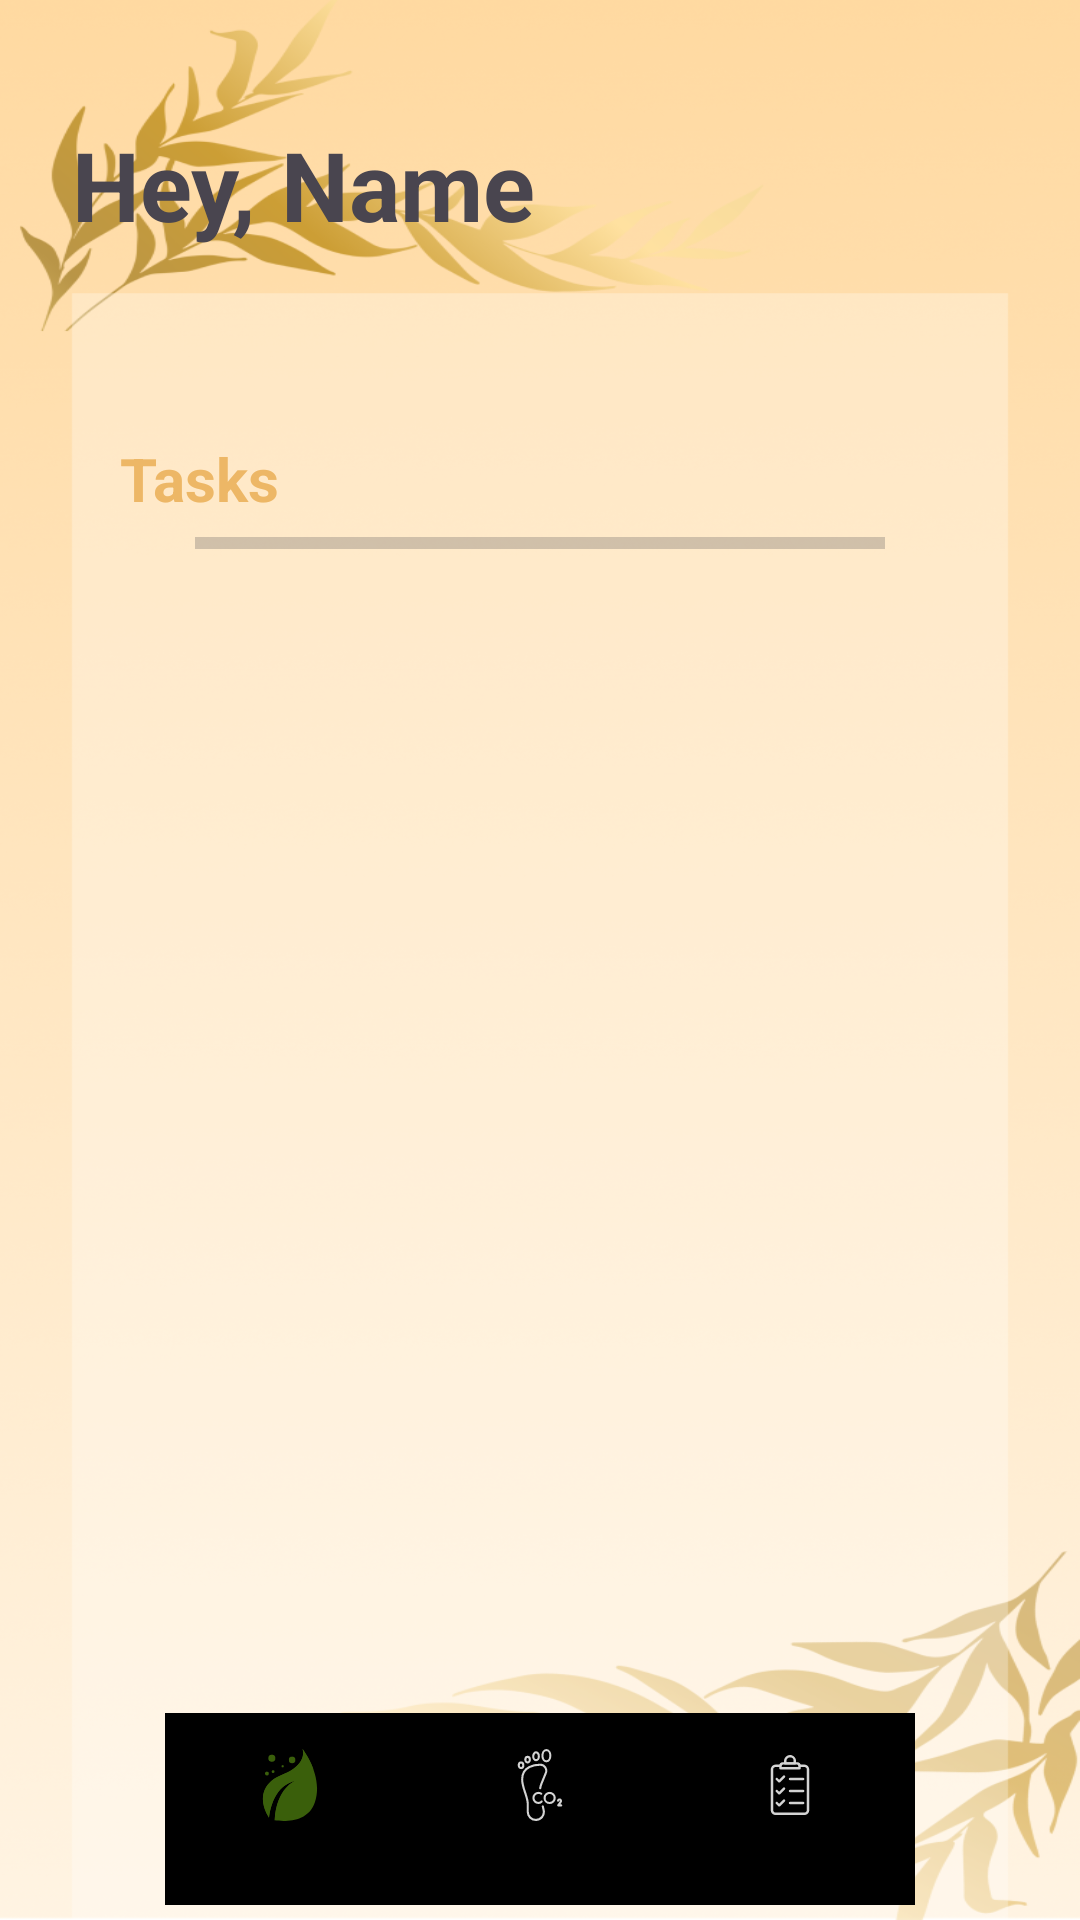

This screen was rendered from an Android layout file. Write that file and the resources it references.
<!-- AndroidManifest.xml: application theme Theme.KriiyetaHackathon -->
<!-- res/layout/activity_goal.xml -->
<?xml version="1.0" encoding="utf-8"?>
<RelativeLayout
    xmlns:android="http://schemas.android.com/apk/res/android"
    xmlns:app="http://schemas.android.com/apk/res-auto"
    xmlns:tools="http://schemas.android.com/tools"
    android:layout_width="match_parent"
    android:layout_height="match_parent"
    android:layout_marginTop="8dp"
    android:background="@drawable/goalbackground">

    <RelativeLayout
        android:layout_alignParentStart="true"
        android:layout_alignParentTop="true"
        android:layout_marginLeft="16dp"
        android:layout_marginTop="32dp"
        android:padding="8dp"
        android:layout_width="match_parent"
        android:layout_height="wrap_content">

        <TextView
            android:textStyle="bold"
            android:id="@+id/hey"
            android:layout_width="wrap_content"
            android:layout_height="wrap_content"
            android:textSize="32dp"
            android:text="Hey, "
            android:background="@android:color/transparent"
            />

        <TextView
            android:textStyle="bold"
            android:textSize="32dp"
            android:layout_toRightOf="@+id/hey"
            android:id="@+id/nametxt"
            android:layout_width="wrap_content"
            android:layout_height="wrap_content"
            android:text="Name"
            android:background="@android:color/transparent"/>
    </RelativeLayout>

    <com.google.android.material.bottomnavigation.BottomNavigationView
        android:id="@+id/navigationDrawer"
        android:layout_width="250dp"
        android:layout_height="64dp"
        android:layout_alignParentBottom="true"
        android:layout_centerInParent="true"
        android:layout_marginTop="10dp"
        android:layout_marginBottom="5dp"
        android:background="@drawable/curvershape_navigationdrawer"
        android:elevation="5dp"
        android:foregroundGravity="center"
        app:itemIconTint="@drawable/item_selected_drawer"
        app:menu="@menu/navigation_buttons" />

    <RelativeLayout
        android:layout_width="match_parent"
        android:layout_height="match_parent"
        android:layout_marginTop="106dp">

        <ProgressBar
            android:id="@+id/progressBar3"
            style="?android:attr/progressBarStyleHorizontal"
            android:layout_width="230dp"
            android:layout_height="32dp"
            android:layout_alignParentTop="true"
            android:layout_centerHorizontal="true"
            android:layout_marginStart="10dp"
            android:layout_marginTop="59dp"
            android:layout_marginEnd="10dp"
            android:layout_marginBottom="10dp" />

        <TextView
            android:id="@+id/textView2"
            android:textColor="#EDB766"
            android:layout_width="wrap_content"
            android:layout_height="wrap_content"
            android:layout_marginStart="40dp"
            android:layout_marginTop="40dp"
            android:textSize="20dp"
            android:textStyle="bold"
            android:text="Tasks" />
    </RelativeLayout>

</RelativeLayout>
<!-- resources referenced by this layout -->
<resources>
  <!-- drawable goalbackground: png bitmap (drawable, 304223 bytes) -->
  <!-- drawable item_selected_drawer (drawable) -->
  <?xml version="1.0" encoding="utf-8"?>
  <selector xmlns:android="http://schemas.android.com/apk/res/android">
  
      <item
          android:state_selected="true"
          android:color="#3A5F0B"
          />
      <item
          android:state_selected="false"
          android:color="#D3D3D3"
          />
  </selector>
  <style name="Theme.KriiyetaHackathon" parent="Base.Theme.KriiyetaHackathon" />
  <style name="Base.Theme.KriiyetaHackathon" parent="Theme.Material3.DayNight.NoActionBar">
          
          
      </style>
</resources>
